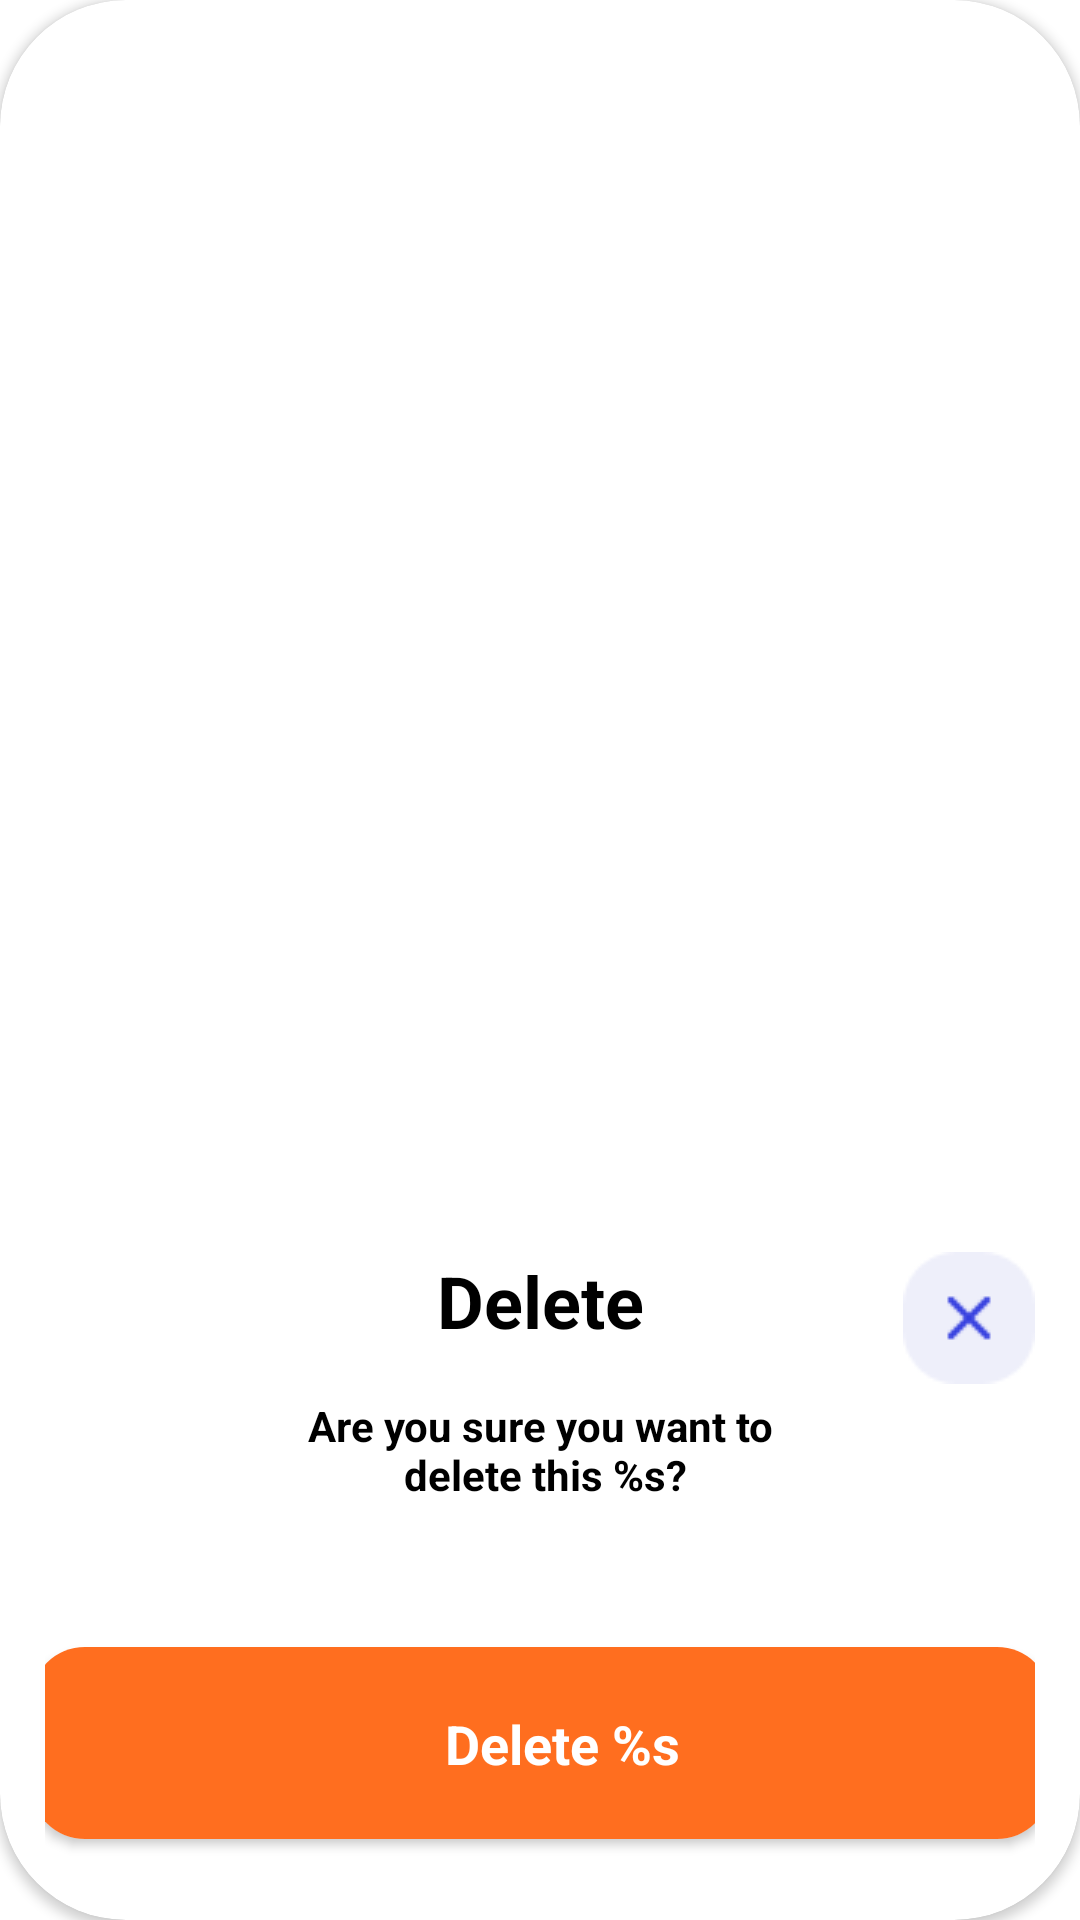

This screen was rendered from an Android layout file. Write that file and the resources it references.
<!-- AndroidManifest.xml: application theme Theme.Usahaq_Skripsi -->
<!-- res/layout/sheet_delete_product.xml -->
<?xml version="1.0" encoding="utf-8"?>
<androidx.cardview.widget.CardView
    xmlns:android="http://schemas.android.com/apk/res/android"
    xmlns:app="http://schemas.android.com/apk/res-auto"
    android:layout_width="match_parent"
    android:layout_height="wrap_content"
    app:cardCornerRadius="42dp"
    android:layout_gravity="bottom"
    app:layout_constraintBottom_toBottomOf="parent">

    <androidx.constraintlayout.widget.ConstraintLayout
        android:layout_width="match_parent"
        android:layout_height="wrap_content"
        android:layout_gravity="bottom"
        android:orientation="vertical"
        android:padding="15dp">

        <TextView
            android:id="@+id/tv_delete"
            android:layout_width="wrap_content"
            android:layout_height="wrap_content"
            app:layout_constraintStart_toStartOf="parent"
            app:layout_constraintEnd_toEndOf="parent"
            app:layout_constraintTop_toTopOf="parent"
            android:textStyle="bold"
            android:textColor="@color/black"
            android:text="@string/delete"
            android:textSize="24sp"/>

        <TextView
            android:id="@+id/tv_confirm"
            android:layout_width="wrap_content"
            android:layout_height="wrap_content"
            android:gravity="center"
            app:layout_constraintTop_toBottomOf="@id/tv_delete"
            app:layout_constraintStart_toStartOf="parent"
            app:layout_constraintEnd_toEndOf="parent"
            android:textColor="@color/black"
            android:layout_marginTop="16dp"
            android:textStyle="bold"
            android:text="@string/delete_confirmation"/>

        <ImageView
            android:id="@+id/btn_close"
            android:layout_width="wrap_content"
            android:layout_height="wrap_content"
            app:layout_constraintEnd_toEndOf="parent"
            app:layout_constraintTop_toTopOf="parent"
            android:src="@drawable/close"/>

        <androidx.cardview.widget.CardView
            android:id="@+id/btn_confirmation"
            android:layout_width="340dp"
            app:layout_constraintStart_toStartOf="parent"
            app:layout_constraintEnd_toEndOf="parent"
            android:layout_height="64dp"
            app:layout_constraintTop_toBottomOf="@id/tv_confirm"
            app:layout_constraintBottom_toBottomOf="parent"
            android:layout_marginTop="48dp"
            android:layout_marginBottom="12dp"
            app:cardCornerRadius="18dp">

            <androidx.constraintlayout.widget.ConstraintLayout
                android:layout_width="match_parent"
                android:layout_height="match_parent">

                <ImageView
                    android:id="@+id/iv_btnColor"
                    android:layout_width="match_parent"
                    android:layout_height="match_parent"
                    android:src="@color/light_orange"/>

                <TextView
                    android:id="@+id/tv_deleteProduct"
                    android:layout_width="wrap_content"
                    android:layout_height="wrap_content"
                    android:text="@string/delete_product"
                    app:layout_constraintStart_toStartOf="parent"
                    app:layout_constraintEnd_toEndOf="parent"
                    app:layout_constraintTop_toTopOf="parent"
                    app:layout_constraintBottom_toBottomOf="parent"
                    android:layout_marginStart="14dp"
                    android:textColor="@color/white"
                    android:textSize="18sp"
                    android:textStyle="bold"/>

            </androidx.constraintlayout.widget.ConstraintLayout>

        </androidx.cardview.widget.CardView>

    </androidx.constraintlayout.widget.ConstraintLayout>

</androidx.cardview.widget.CardView>
<!-- resources referenced by this layout -->
<resources>
  <color name="black">#FF000000</color>
  <color name="light_orange">#FF6E1F</color>
  <color name="white">#FFFFFFFF</color>
  <!-- drawable close: png bitmap (drawable-v24, 866 bytes) -->
  <string name="delete">Delete</string>
  <string name="delete_confirmation">Are you sure you want to\n delete this %s?</string>
  <string name="delete_product">Delete %s</string>
  <style name="Theme.Usahaq_Skripsi" parent="Theme.MaterialComponents.DayNight.NoActionBar">
          
          <item name="colorPrimary">@color/purple_500</item>
          <item name="colorPrimaryVariant">@color/purple_700</item>
          <item name="colorOnPrimary">@color/white</item>
          
          <item name="colorSecondary">@color/teal_200</item>
          <item name="colorSecondaryVariant">@color/teal_700</item>
          <item name="colorOnSecondary">@color/black</item>
          
          <item name="android:statusBarColor" tools:targetApi="l">?attr/colorPrimaryVariant</item>
          
      </style>
  <color name="purple_500">#FF6200EE</color>
  <color name="purple_700">#FF3700B3</color>
  <color name="teal_200">#FF03DAC5</color>
  <color name="teal_700">#FF018786</color>
</resources>
